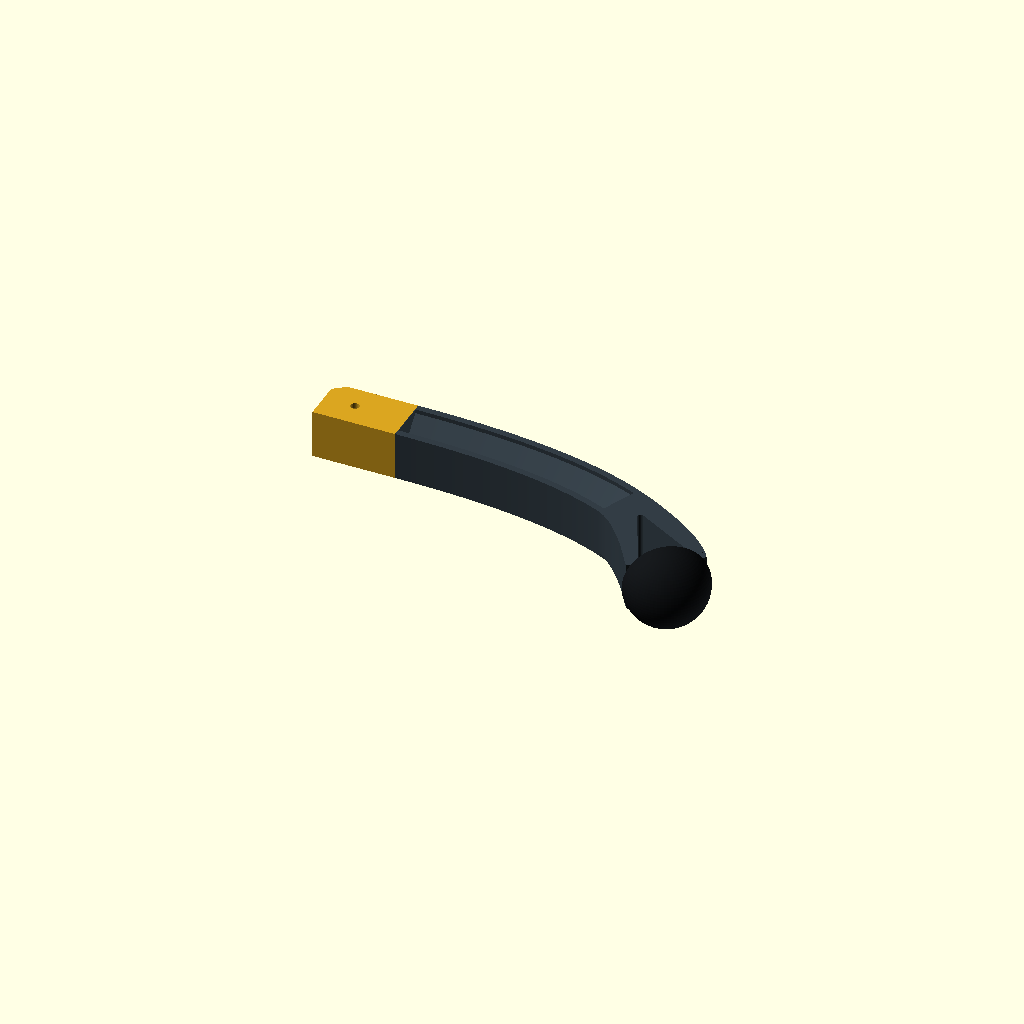
Cell 1 — every parameter at its default value.
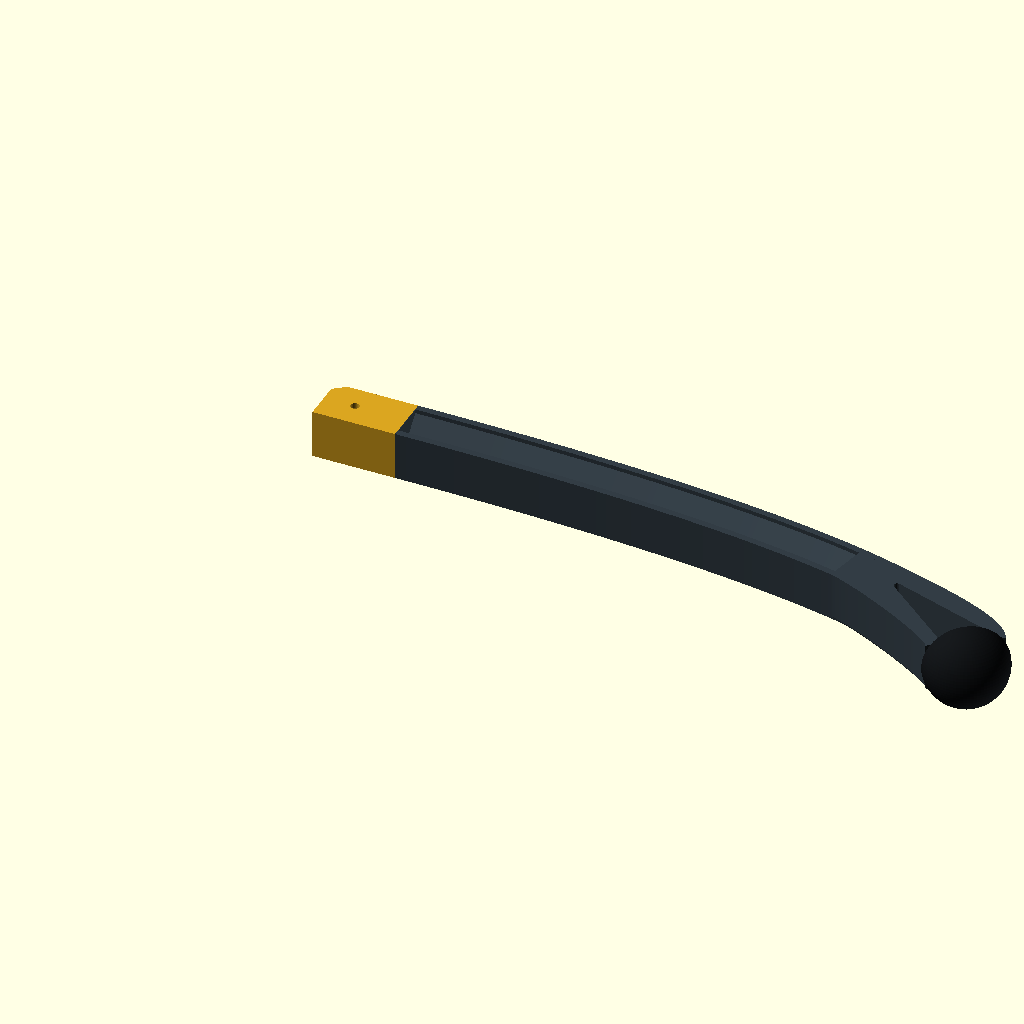
Cell 2 — h_length set to 290, the other parameters unchanged.
All cells are drawn from one camera (rotation 55°, 0°, 25°, orthographic, colour scheme Cornfield), so only the parameter changes between them.
Source of the model, output/foots_h_base.scad:
// Constant-section H foot. Units: mm, original foot_connector() coordinates.
// Rigid part: PLA+, 0.4 mm nozzle. Contact hemisphere: separate TPU print.
$fn=80;
h_part="assembly"; // assembly, core, integrated, print, sole, sole_print, section
h_length=145;
h_width=24;
h_depth=23.5;
h_flange=3.2;
h_web=3.2;
h_bridge=1.2;
h_fork_width=6.4;
h_fork_t=.68;
h_body_end=.72;
h_pad_radius=20;
h_pad_angle=55;
h_pad_sweep=50;
h_gap=.30;
h_sole_lift=.30; // Rubber lip stands off the rigid plate; no coincident contact faces.
h_mount_roll=180;
h_root=25;
h_pad_x=h_root+h_length+4;
h_steps=96;
h_eps=.02;

function h_bezier(a,b,c,d,t)=(1-t)*(1-t)*(1-t)*a+
 3*(1-t)*(1-t)*t*b+3*(1-t)*t*t*c+t*t*t*d;
// Same family of silhouette as all references: shallow at the knee, steeper at the toe.
function h_path(t)=h_bezier([h_root,0],[h_root+h_length*.40,0],
 [h_root+h_length*.82,8],[h_root+h_length,42],t);
function h_tangent(t)=let(
 a=[h_root,0],b=[h_root+h_length*.40,0],
 c=[h_root+h_length*.82,8],d=[h_root+h_length,42],
 v=3*(1-t)*(1-t)*(b-a)+6*(1-t)*t*(c-b)+3*t*t*(d-c))v/norm(v);
function h_normal(t)=let(v=h_tangent(t))[-v[1],v[0]];
function h_pad_xy(s,v)=[h_pad_x+s*cos(h_pad_angle)-v*sin(h_pad_angle),
 h_pad_sweep+s*sin(h_pad_angle)+v*cos(h_pad_angle)];

// Y/Z section. Full width and depth are CONSTANT, measured normal to the path.
// Two flanges and a central web form H. Lower internal corners have 45-degree
// haunches; the underside closes with a 1.2 mm bridge, avoiding trapped support.
function h_section()=let(w=h_width/2,d=h_depth/2,a=w-h_flange,
 z=-h_web/2-(2*a-h_bridge)/2)
 [[-w,-d],[-a,-d],[-a,z],[-h_bridge/2,-h_web/2],
  [h_bridge/2,-h_web/2],[a,z],[a,-d],[w,-d],
  [w,d],[a,d],[a,h_web/2],[-a,h_web/2],[-a,d],[-w,d]];
function h_rect(w,d,r=1.2)=[
 [-w/2,-d/2],[w/2,-d/2],[w/2,d/2-r],
 for(i=[1:4])let(a=90*i/4)[w/2-r+r*cos(a),d/2-r+r*sin(a)],
 [-w/2+r,d/2],
 for(i=[1:4])let(a=90+90*i/4)[-w/2+r+r*cos(a),d/2-r+r*sin(a)]
 ];
module h_sweep(rings,cap_triangles=[]){
 m=len(rings);n=len(rings[0]);
 caps=len(cap_triangles)>0 ? cap_triangles : [for(j=[1:n-2])[0,j,j+1]];
 polyhedron(points=[for(r=rings)each r],faces=concat(
 [for(f=caps)f],
 [for(f=caps)[for(j=[2:-1:0])(m-1)*n+f[j]]],
 [for(i=[0:m-2])for(j=[0:n-1])each let(
 a=i*n+j,b=i*n+(j+1)%n,c=(i+1)*n+(j+1)%n,d=(i+1)*n+j)
 [[c,b,a],[d,c,a]]]),convexity=20);
}
module h_beam(){
 h_sweep([for(i=[0:h_steps])let(t=h_body_end*i/h_steps,p=h_path(t),n=h_normal(t))
 [for(q=h_section())[p[0]+n[0]*q[0],p[1]+n[1]*q[0],q[1]]]],
 // Explicit ears of the concave H polygon; all faces remain triangles after sweep.
 [[13,0,1],[13,1,2],[5,6,7],[4,5,7],[7,8,9],[7,9,10],
  [4,7,10],[3,4,10],[3,10,11],[2,3,11],[13,2,11],[11,12,13]]);
}
module h_fork(){
 a=h_path(h_fork_t);u=h_tangent(h_fork_t);
 b=h_pad_xy(-2,0);
 c1=a+u*14;c2=b-[12*cos(h_pad_angle),12*sin(h_pad_angle)];
 difference(){
 h_sweep([for(i=[0:48])let(t=i/48,p=h_bezier(a,c1,c2,b,t),
 v=3*(1-t)*(1-t)*(c1-a)+6*(1-t)*t*(c2-c1)+3*t*t*(b-c2),
 n=[-v[1]/norm(v),v[0]/norm(v)],w=h_width+(36-h_width)*t*t*(3-2*t))
 [for(q=h_rect(w,h_depth))
 [p[0]+n[0]*q[0],p[1]+n[1]*q[0],q[1]]]]);
 // The rounded triangular opening follows the distal curve; no separate straight strut.
 linear_extrude(height=h_depth+2,center=true)hull(){
  for(p=[h_path(.79),h_pad_xy(-5,10),h_pad_xy(-5,-10)])
   translate(p)circle(r=1.6,$fn=32);
 }
 }
}
module h_seat_local(stations,clearance=0){
 h_sweep([for(s=stations)[for(q=h_rect(s[1]+2*clearance,
 h_depth+2*clearance,r=1.2+clearance))[s[0],q[0],q[1]]]]);
}
module h_seat(){
 translate([h_pad_x,h_pad_sweep,0])rotate([0,0,h_pad_angle]){
  h_seat_local([[-4,36],[0,36]]);
  h_seat_local([[-h_eps,24],[2,24],[3.6,26],[4.4,26],[6,22.8]]);
 }
}
module h_mount(){rotate([h_mount_roll,0,0])children();}
module h_rigid_foot(){h_mount()union(){
 translate([h_root-h_eps,-h_width/2,-h_depth/2])cube([h_eps+.12,h_width,h_depth]);
 h_beam();h_fork();h_seat();}}
module h_foot_cuff(){
 // Exact original cuff. It is NOT rotated with the foot.
 difference(){
  translate([5,0,0])cube([40,24,23.5],center=true);
  cube([36.02,15.4,18.3],center=true);
  cylinder(h=25,d=4.2,center=true);
  translate([-30,11,0])rotate([0,0,38])cube([40,24,23.52],center=true);
 }
}
module h_integrated_foot(){union(){h_foot_cuff();h_rigid_foot();}}
module h_rigid_print(){
 translate([15,32,h_depth/2])rotate([-h_mount_roll,0,0])h_integrated_foot();
}
module h_sole_local(){
 difference(){
  intersection(){translate([h_sole_lift,0,0])sphere(r=h_pad_radius);
   translate([h_sole_lift,-h_pad_radius-1,-h_pad_radius-1])
    cube([h_pad_radius+1,2*h_pad_radius+2,2*h_pad_radius+2]);}
  h_seat_local([[-h_eps,24],[2,24],[3.6,26],[4.4,26],[6+h_gap,22.8]],clearance=h_gap);
  // Accessible opening on the bed; the inner roof closes at 45 degrees.
  h_sweep([for(i=[0:48])let(t=i/48,s=6.2+11.1*t,
   w=23.4-22.2*t,d=24.1-22.2*t)
   [for(q=h_rect(w,d,r=min(.9,w/4,d/4)))[s,q[0],q[1]]]]);
 }
}
module h_soft_sole(){h_mount()translate([h_pad_x,h_pad_sweep,0])
 rotate([0,0,h_pad_angle])h_sole_local();}
module h_sole_print(){rotate([0,-90,0])translate([-h_sole_lift,0,0])h_sole_local();}
module h_robot_foot(with_sole=true){
 color([.20,.24,.27])h_rigid_foot();
 if(with_sole)color([.08,.09,.10])h_soft_sole();
}
module h_cross_section(){
 linear_extrude(height=.8)polygon(h_section());
}
assert(h_width==24 && h_depth==23.5,"Review the constant section / cuff interface");
assert(h_flange>=3.2 && h_web>=3.2,"Review PLA+ walls");
assert(h_depth/2-h_web/2-(h_width-2*h_flange-h_bridge)/2>=0,
 "45 degree haunches extend below the print bed");
if(h_part=="core")h_rigid_foot();
else if(h_part=="integrated")h_integrated_foot();
else if(h_part=="print")h_rigid_print();
else if(h_part=="sole")h_soft_sole();
else if(h_part=="sole_print")h_sole_print();
else if(h_part=="section")h_cross_section();
else {color("Goldenrod")h_foot_cuff();h_robot_foot();}
Parameter table extracted from the source (name, type, default, range or options):
h_part: string, default "assembly"
h_length: number, default 145
h_width: number, default 24
h_depth: number, default 23.5
h_flange: number, default 3.2
h_web: number, default 3.2
h_bridge: number, default 1.2
h_fork_width: number, default 6.4
h_fork_t: number, default 0.68
h_body_end: number, default 0.72
h_pad_radius: number, default 20
h_pad_angle: number, default 55
h_pad_sweep: number, default 50
h_gap: number, default 0.3
h_sole_lift: number, default 0.3
h_mount_roll: number, default 180
h_root: number, default 25
h_steps: number, default 96
h_eps: number, default 0.02
